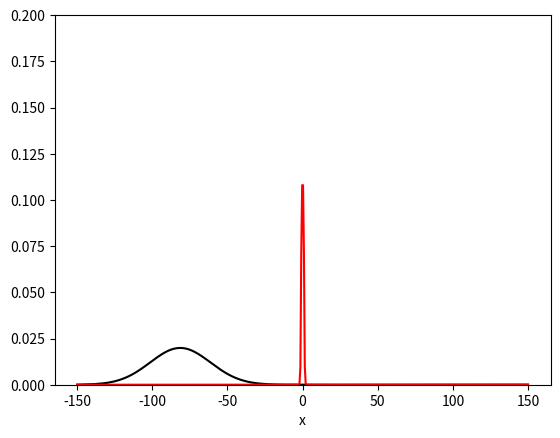

This chart was generated by the following Python code:
"""
This script simulates the evolution of an intially Gaussian wave packet 
which hits a barrier. The barrier has a "smoothly rectangular" shape.
In addition to simulating the evolution of the wave packet, the script
estimates the transmission and reflection probabilities afther the 
collision.

 Numerical inputs:
   L       - The extension of the spatial grid 
   N       - The number of grid points
   Tfinal  - The duration of the simulation
   
   dt      - The step size in time

 Inputs for the initial Gaussian:
   x0      - The mean position of the initial wave packet
   p0      - The mean momentum of the initial wave packet
   sigmaP  - The momentum width of the initial, Gaussian wave packet
   tau     - The time at which the Gaussian is narrowest (spatially)
 
 Input for the barrier:
   V0      - The height of the barrier (can be negative)
   w       - The width of the barrier
   s       - Smoothness parameter

 All inputs are hard coded initially.
"""

# Import libraries  
import numpy as np
from matplotlib import pyplot as plt
from scipy import linalg

# Numerical grid parameters
L = 300
N = 512         # Should be 2**k, with k being an integer

# Numerical time parameters
Tfinal = 100
dt = 0.5

# Inputs for the smoothly rectangular potential
V0 = 3.0            # Heigth
s = 5.0             # Smoothness
width = 2.0         # Width

# Inputs for the Gaussian 
x0 = -20
p0 = 1.0
sigmaP = 0.2
tau = 0


# Set up grid
x = np.linspace(-L/2, L/2, N)
h = L/(N-1)

# Determine double derivative by means of the fast Fourier transform.
# Set up vector of k-values
k_max = np.pi/h
dk = 2*k_max/N
k = np.append(np.linspace(0, k_max-dk, int(N/2)), 
              np.linspace(-k_max, -dk, int(N/2)))
# Transform identity matrix
Tmat_FFT = np.fft.fft(np.identity(N, dtype=complex), axis = 0)
# Multiply by (ik)^2
Tmat_FFT = np.matmul(np.diag(-k**2), Tmat_FFT)
# Transform back to x-representation. 
Tmat_FFT = np.fft.ifft(Tmat_FFT, axis = 0)
# Correct pre-factor
Tmat_FFT = -1/2*Tmat_FFT    

# Add potential
Vpot = V0/(np.exp(s*(np.abs(x)-width/2))+1.0)
# Full Hamiltonian
Ham = Tmat_FFT + np.diag(Vpot)
# Propagator
U = linalg.expm(-1j*Ham*dt)

# Set up Gaussian - analytically
InitialNorm = np.power(2/np.pi, 1/4) * np.sqrt(sigmaP/(1-2j*sigmaP**2*tau))
# Initial Gaussian
Psi0 = InitialNorm*np.exp(-sigmaP**2*(x-x0)**2/(1-2j*sigmaP**2*tau)+1j*p0*x)

# Initiate plots
plt.ion()
fig = plt.figure(1)
plt.clf()
ax = fig.add_subplot()
# Fix window
if V0<0:
  ax.set(ylim=(-.1, .2))
else:
  ax.set(ylim=(0, .2))

line1, = ax.plot(x, np.abs(Psi0)**2, '-', color='black')
# Scaling and plotting the potential
Psi0Max = np.max(np.abs(Psi0)**2)
line2, = ax.plot(x, 0.7*Vpot*Psi0Max/np.abs(V0), '-', color='red')
plt.xlabel('x')

# Initiate wave functons and time
# Turn Psi0 into N \times 1 matrix (column vector)
Psi0 = np.matrix(Psi0)                 
Psi0 = Psi0.reshape(N,1)
Psi = Psi0
t = 0

# Iterate while time t is less than final time Tfinal
while t < Tfinal:
  # Update wave function
  Psi = np.matmul(U, Psi)
  
  # Update plot
  line1.set_ydata(np.power(np.abs(Psi), 2))
  fig.canvas.draw()
  #fig.canvas.flush_events()
  plt.pause(0.01)
    
  # Update time
  t = t+dt
  
# Estimate reflection and transmission probabilities
# For reflection probability we multiply Psi with 0 for x<0,
# for reflection probability we multiply Psi with 0 for x>0
#
# Change format of arrays
Psi = np.asarray(Psi.T)
R = np.trapz((x < 0)*np.abs(Psi)**2, dx = h)
T = np.trapz((x > 0)*np.abs(Psi)**2, dx = h)
# Print result to screen
print(f'Transmission probability: {float(100*T):.2f} %')
print(f'Reflection probability: {float(100*R):.2f} %')
